Image classification data set "dataset_v3" (yannmeri/PREPARATION_PLAN on GitHub). Class labels (3): clay, loam, sand.

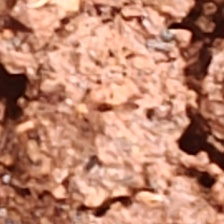
Label: clay

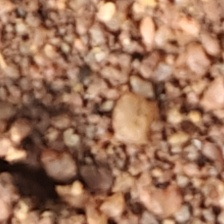
Label: sand

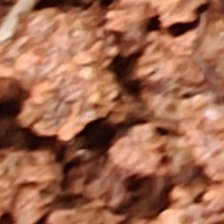
Label: clay

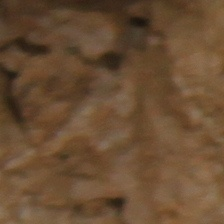
Label: loam

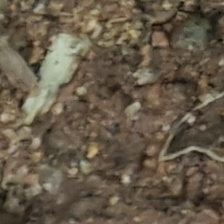
Label: sand

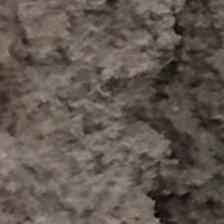
Label: loam
